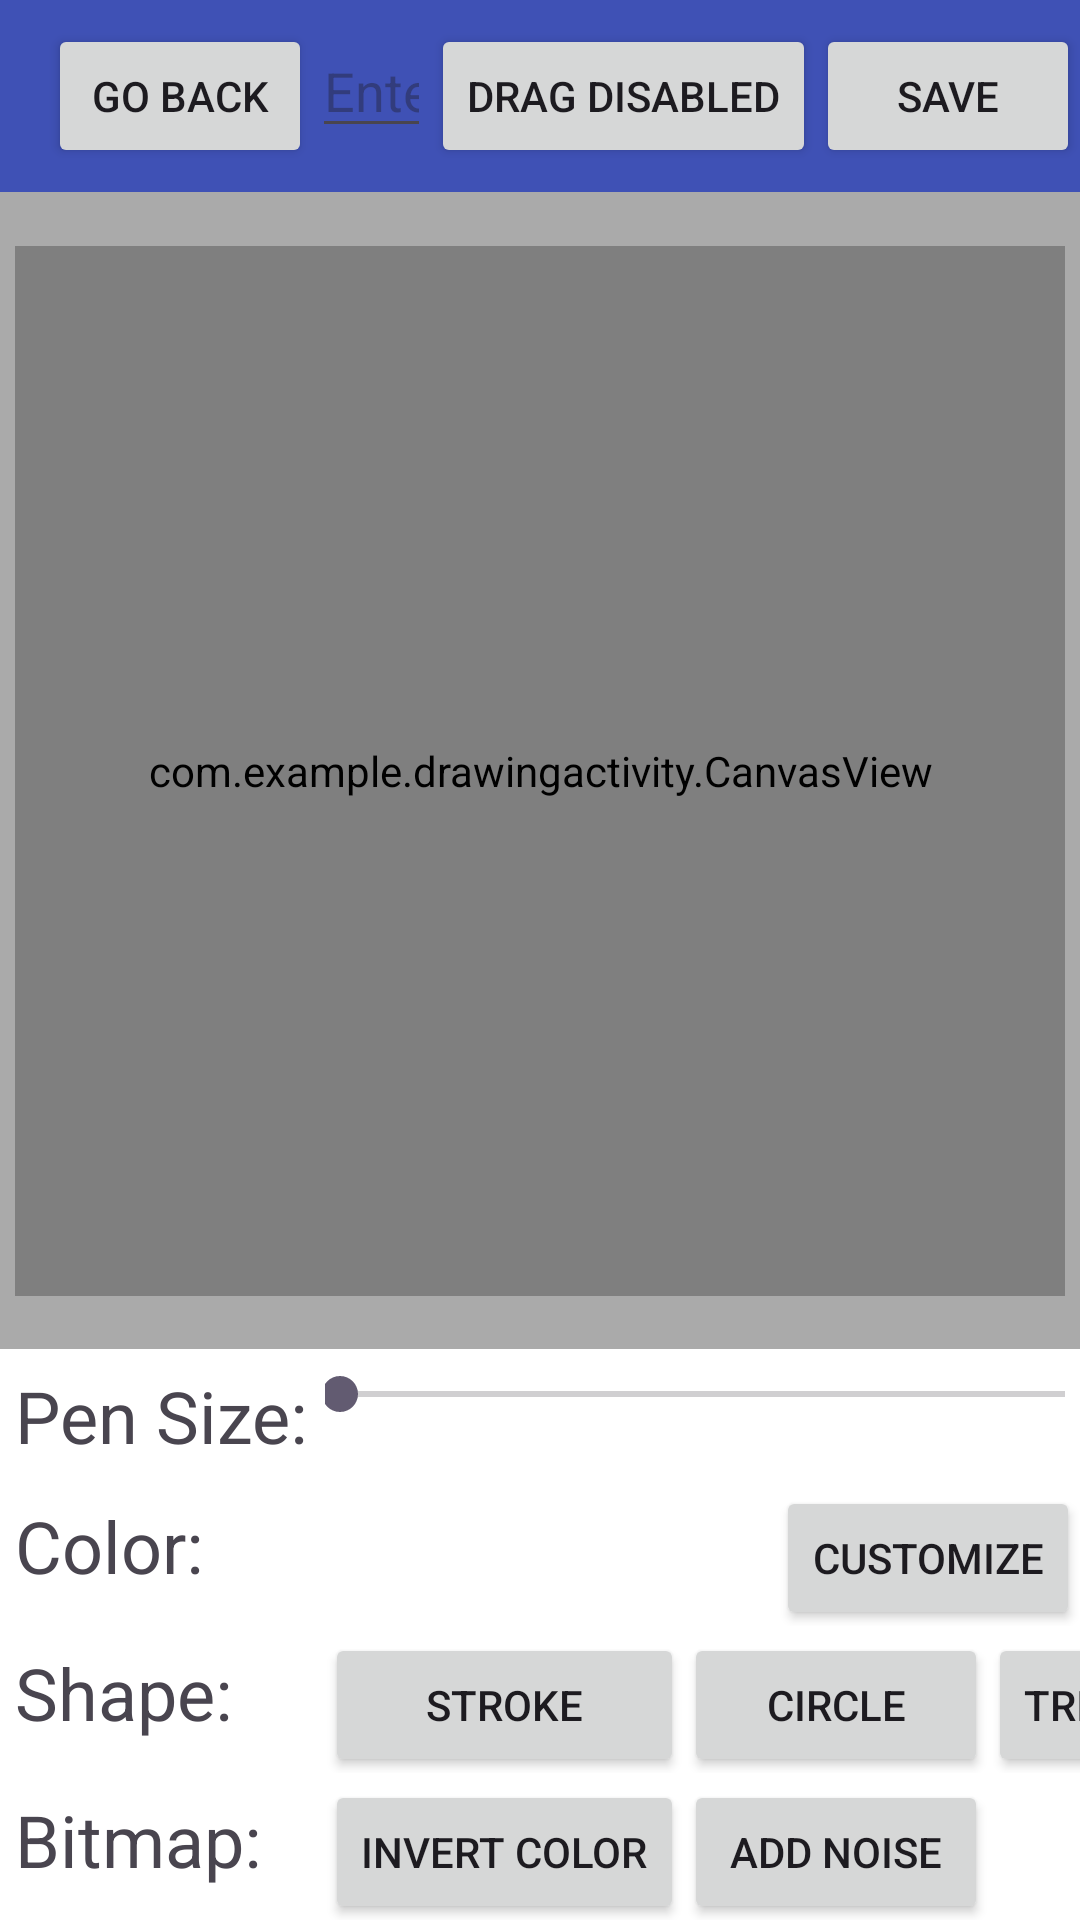

Layout XML and referenced resources for this Android screen:
<!-- AndroidManifest.xml: application theme Theme.DrawingActivity -->
<!-- res/layout/fragment_drawing_screen.xml -->
<?xml version="1.0" encoding="utf-8"?>
<androidx.drawerlayout.widget.DrawerLayout xmlns:android="http://schemas.android.com/apk/res/android"
    xmlns:app="http://schemas.android.com/apk/res-auto"
    android:id="@+id/drawer_layout"
    android:layout_width="match_parent"
    android:layout_height="match_parent">

    <androidx.constraintlayout.widget.ConstraintLayout
        android:layout_width="match_parent"
        android:layout_height="match_parent"
        android:background="@android:color/darker_gray">

        
        <androidx.appcompat.widget.Toolbar
            android:id="@+id/toolbar"
            android:layout_width="match_parent"
            android:layout_height="?attr/actionBarSize"
            android:background="?attr/colorPrimary"
            app:layout_constraintEnd_toEndOf="parent"
            app:layout_constraintStart_toStartOf="parent"
            app:layout_constraintTop_toTopOf="parent">

            <LinearLayout
                android:layout_width="match_parent"
                android:layout_height="wrap_content"
                android:orientation="horizontal">

                
                <Button
                    android:id="@+id/goBackButton"
                    android:layout_width="wrap_content"
                    android:layout_height="wrap_content"
                    android:text="@string/go_back" />

                <EditText
                    android:id="@+id/drawingTitle"
                    android:layout_width="0dp"
                    android:layout_height="wrap_content"
                    android:layout_weight="1"
                    android:autofillHints="name"
                    android:hint="@string/enter_title"
                    android:inputType="text" />

                <Button
                    android:id="@+id/dragButton"
                    android:layout_width="wrap_content"
                    android:layout_height="wrap_content"
                    android:text="Drag Disabled" />

                <Button
                    android:id="@+id/saveButton"
                    android:layout_width="wrap_content"
                    android:layout_height="wrap_content"
                    android:text="@string/save" />
            </LinearLayout>
        </androidx.appcompat.widget.Toolbar>

        
        <com.example.drawingactivity.CanvasView
            android:id="@+id/canvasView"
            android:layout_width="0dp"
            android:layout_height="0dp"
            android:layout_margin="5dp"
            android:background="@android:color/white"
            app:layout_constraintBottom_toTopOf="@id/sidebar"
            app:layout_constraintDimensionRatio="1:1"
            app:layout_constraintEnd_toEndOf="parent"
            app:layout_constraintStart_toStartOf="parent"
            app:layout_constraintTop_toBottomOf="@id/toolbar" />

        
        <LinearLayout
            android:id="@+id/sidebar"
            android:layout_width="match_parent"
            android:layout_height="wrap_content"
            android:layout_alignParentBottom="true"
            android:background="@android:color/white"
            android:orientation="vertical"
            app:layout_constraintBottom_toBottomOf="parent"
            app:layout_constraintEnd_toEndOf="parent"
            app:layout_constraintStart_toStartOf="parent">

            
            <TableLayout
                android:layout_width="match_parent"
                android:layout_height="wrap_content"
                android:background="@android:color/white">

                <View
                    android:layout_width="match_parent"
                    android:layout_height="1dp"
                    android:background="@drawable/row_column_border" />

                <TableRow
                    android:layout_width="match_parent"
                    android:layout_height="0dp"
                    android:layout_weight="1">

                    <TextView
                        android:layout_width="wrap_content"
                        android:layout_height="wrap_content"
                        android:padding="5dp"
                        android:text="@string/pen_size"
                        android:textSize="24dp"></TextView>

                    <View
                        android:layout_width="1dp"
                        android:layout_height="match_parent"
                        android:background="@drawable/row_column_border" />

                    <SeekBar
                        android:id="@+id/seekBarPenSize"
                        android:layout_width="0dp"
                        android:layout_height="wrap_content"
                        android:layout_weight="1"
                        android:max="100"
                        android:padding="5dp" />
                </TableRow>

                <View
                    android:layout_width="match_parent"
                    android:layout_height="1dp"
                    android:background="@drawable/row_column_border" />

                <TableRow
                    android:layout_width="match_parent"
                    android:layout_height="0dp"
                    android:layout_weight="1">

                    <TextView
                        android:layout_width="wrap_content"
                        android:layout_height="wrap_content"
                        android:padding="5dp"
                        android:text="@string/color"
                        android:textSize="24dp"></TextView>

                    <View
                        android:layout_width="1dp"
                        android:layout_height="match_parent"
                        android:background="@drawable/row_column_border" />

                    
                    <GridLayout
                        android:id="@+id/colorSwatchesGrid"
                        android:layout_width="0dp"
                        android:layout_height="wrap_content"
                        android:layout_gravity="center"
                        android:layout_weight="1"
                        android:columnCount="6"
                        android:orientation="horizontal"
                        android:padding="7dp">

                        

                    </GridLayout>

                    <Button
                        android:id="@+id/customizeColorButton"
                        android:layout_width="wrap_content"
                        android:layout_height="wrap_content"
                        android:text="@string/customize" />
                </TableRow>

                <View
                    android:layout_width="match_parent"
                    android:layout_height="1dp"
                    android:background="@drawable/row_column_border" />

                <TableRow
                    android:layout_width="match_parent"
                    android:layout_height="0dp"
                    android:layout_weight="1">

                    <TextView
                        android:layout_width="wrap_content"
                        android:layout_height="wrap_content"
                        android:padding="5dp"
                        android:text="Shape: "
                        android:textSize="24dp"></TextView>

                    <View
                        android:layout_width="1dp"
                        android:layout_height="match_parent"
                        android:background="@drawable/row_column_border" />

                    <Button
                        android:id="@+id/StrokeButton"
                        android:layout_width="wrap_content"
                        android:layout_height="wrap_content"
                        android:text="stroke" />

                    <Button
                        android:id="@+id/CircleButton"
                        android:layout_width="wrap_content"
                        android:layout_height="wrap_content"
                        android:text="circle" />

                    <Button
                        android:id="@+id/TriangleButton"
                        android:layout_width="wrap_content"
                        android:layout_height="wrap_content"
                        android:text="triangle" />

                    <View
                        android:layout_width="1dp"
                        android:layout_height="match_parent"
                        android:background="@drawable/row_column_border" />
                </TableRow>

                <View
                    android:layout_width="match_parent"
                    android:layout_height="1dp"
                    android:background="@drawable/row_column_border" />

                <TableRow
                    android:layout_width="match_parent"
                    android:layout_height="0dp"
                    android:layout_weight="1">

                    <TextView
                        android:layout_width="wrap_content"
                        android:layout_height="wrap_content"
                        android:padding="5dp"
                        android:text="Bitmap: "
                        android:textSize="24dp"></TextView>

                    <View
                        android:layout_width="1dp"
                        android:layout_height="match_parent"
                        android:background="@drawable/row_column_border" />

                    <Button
                        android:id="@+id/InvertColorButton"
                        android:layout_width="wrap_content"
                        android:layout_height="wrap_content"
                        android:text="Invert color" />

                    <Button
                        android:id="@+id/AddNoiseButton"
                        android:layout_width="wrap_content"
                        android:layout_height="wrap_content"
                        android:text="Add noise" />
                </TableRow>

            </TableLayout>
        </LinearLayout>
    </androidx.constraintlayout.widget.ConstraintLayout>
</androidx.drawerlayout.widget.DrawerLayout>
<!-- resources referenced by this layout -->
<resources>
  <string name="color">Color: </string>
  <string name="customize">Customize</string>
  <string name="enter_title">Enter title</string>
  <string name="go_back">Go Back</string>
  <string name="pen_size">Pen Size: </string>
  <string name="save">Save</string>
  <style name="Theme.DrawingActivity" parent="Base.Theme.DrawingActivity" />
  <style name="Base.Theme.DrawingActivity" parent="Theme.Material3.DayNight.NoActionBar">
          
          <item name="colorPrimary">@color/my_light_primary</item>
      </style>
  <color name="my_light_primary">#3F51B5</color>
</resources>
